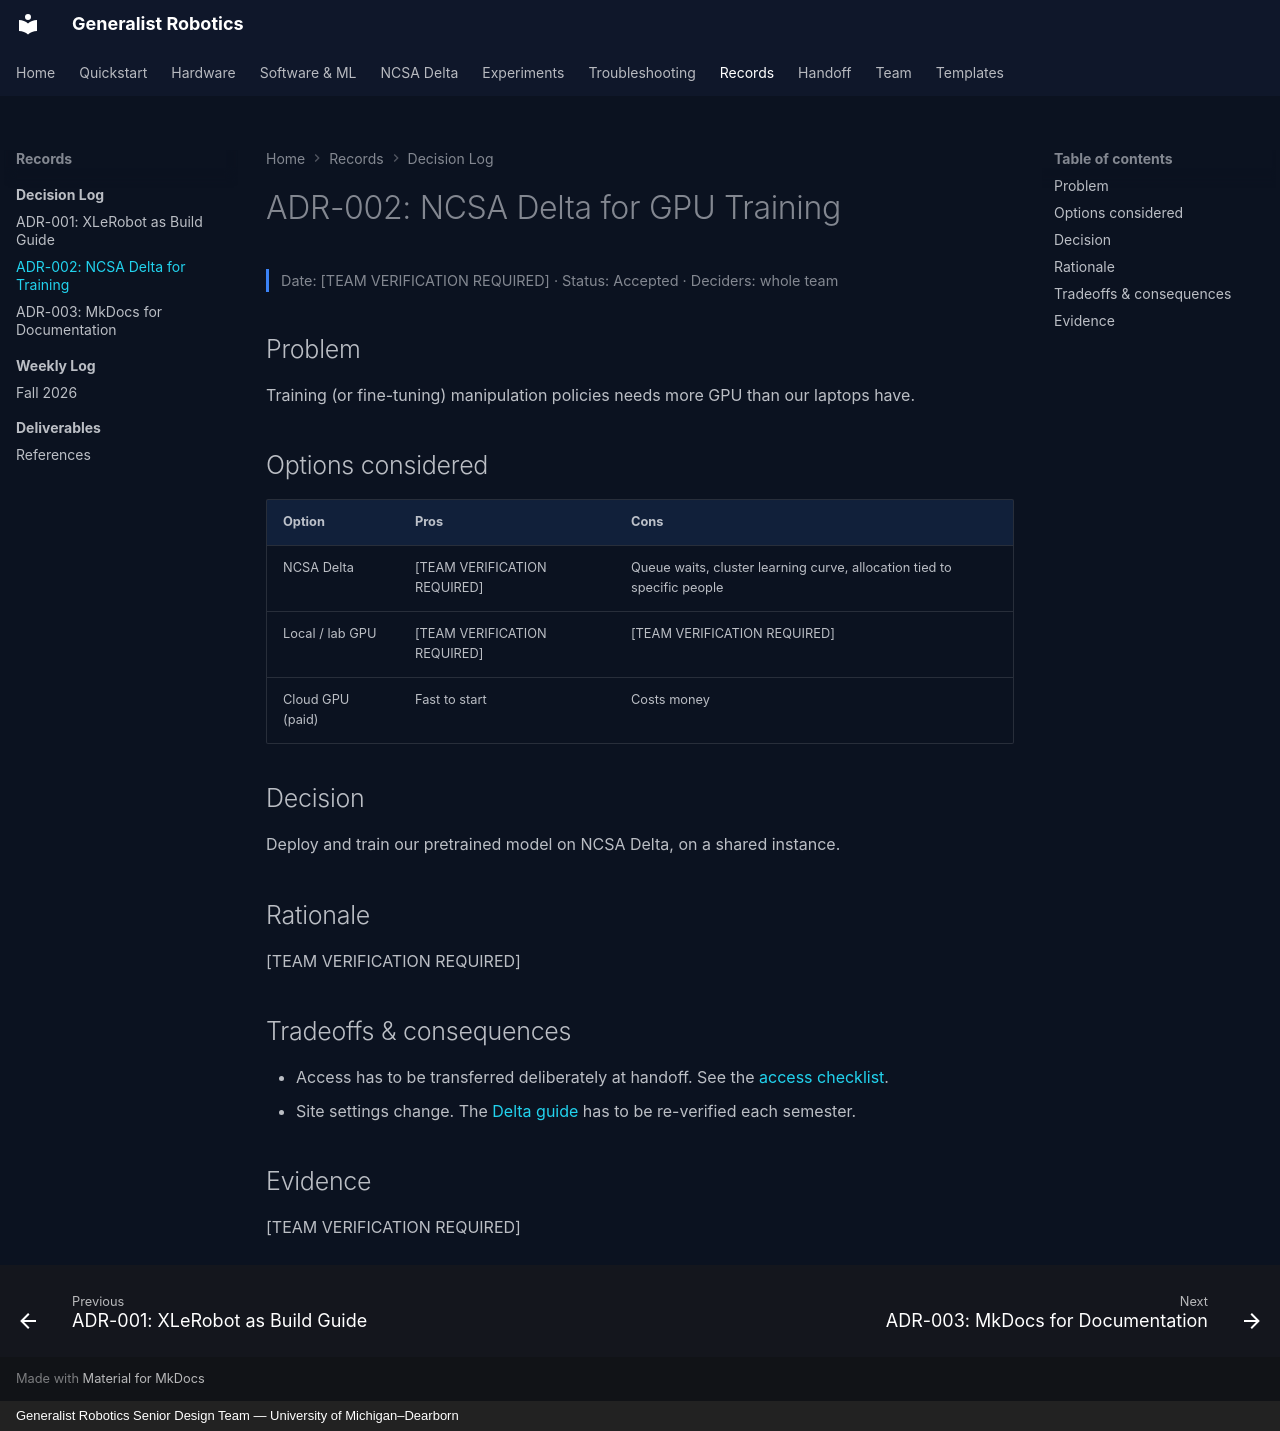

repository: eshkembi18/UMD-Robotics · page: decisions/adr-002-ncsa-delta-training/index.html · generator: mkdocs · copyright: Generalist Robotics Senior Design Team — University of Michigan–Dearborn

# ADR-002: NCSA Delta for GPU Training

<p class="gr-meta">Date: [TEAM VERIFICATION REQUIRED] · Status: Accepted · Deciders: whole team</p>

## Problem

Training (or fine-tuning) manipulation policies needs more GPU than our laptops have.

## Options considered

| Option | Pros | Cons |
|---|---|---|
| NCSA Delta | [TEAM VERIFICATION REQUIRED] | Queue waits, cluster learning curve, allocation tied to specific people |
| Local / lab GPU | [TEAM VERIFICATION REQUIRED] | [TEAM VERIFICATION REQUIRED] |
| Cloud GPU (paid) | Fast to start | Costs money |

## Decision

Deploy and train our pretrained model on NCSA Delta, on a shared instance.

## Rationale

[TEAM VERIFICATION REQUIRED]

## Tradeoffs & consequences

- Access has to be transferred deliberately at handoff. See the [access checklist](../handoff/access-transfer.md).
- Site settings change. The [Delta guide](../delta/index.md) has to be re-verified each semester.

## Evidence

[TEAM VERIFICATION REQUIRED]
